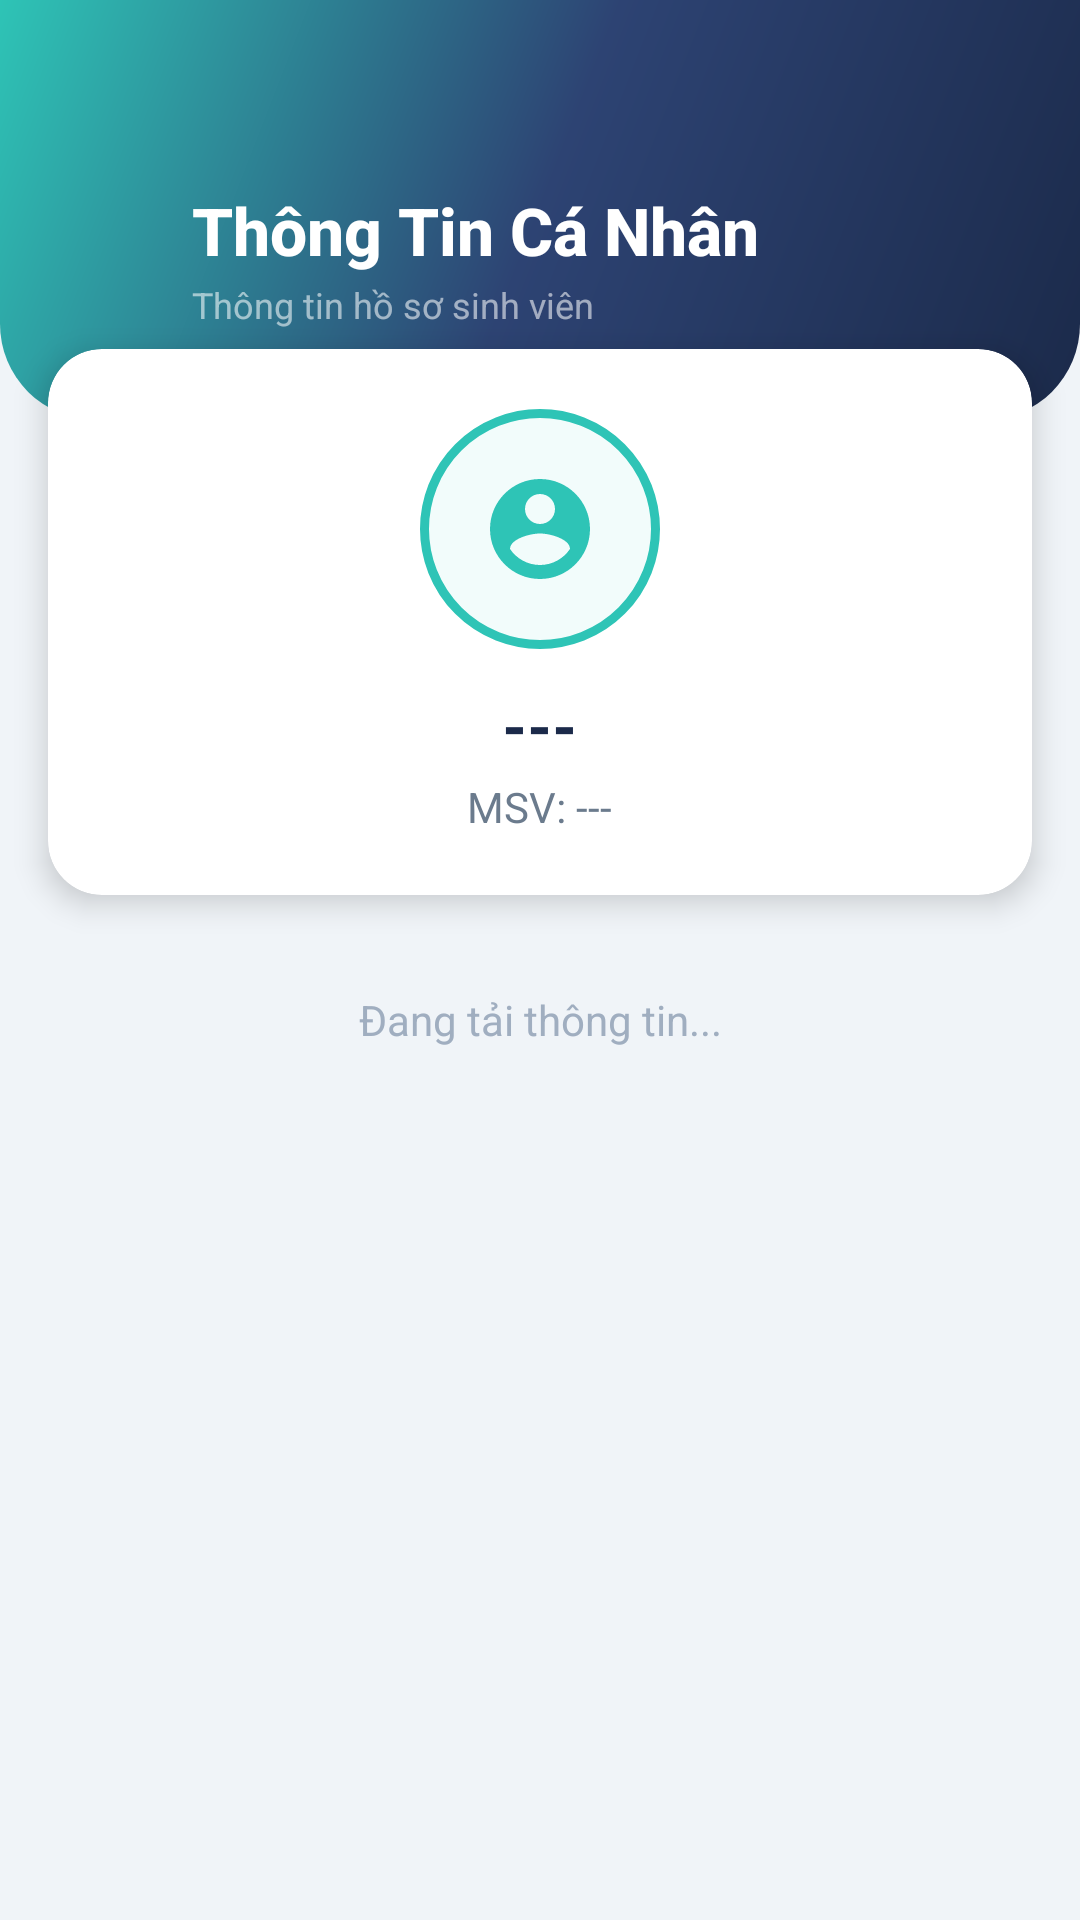

This screen was rendered from an Android layout file. Write that file and the resources it references.
<!-- AndroidManifest.xml: activity theme AppTheme.NoActionBar -->
<!-- res/layout/activity_thongtincanhan.xml -->
<?xml version="1.0" encoding="utf-8"?>
<RelativeLayout xmlns:android="http://schemas.android.com/apk/res/android"
    xmlns:app="http://schemas.android.com/apk/res-auto"
    android:layout_width="match_parent"
    android:layout_height="match_parent"
    android:background="@color/bg_main">

    
    <FrameLayout
        android:id="@+id/header"
        android:layout_width="match_parent"
        android:layout_height="140dp"
        android:background="@drawable/bg_gradient_header">

        <View
            android:layout_width="140dp"
            android:layout_height="140dp"
            android:layout_gravity="end|top"
            android:layout_marginEnd="-30dp"
            android:layout_marginTop="-30dp"
            android:background="@drawable/bg_splash_circle"
            android:alpha="0.12" />

        <LinearLayout
            android:layout_width="match_parent"
            android:layout_height="wrap_content"
            android:layout_gravity="center_vertical"
            android:layout_marginStart="8dp"
            android:layout_marginEnd="16dp"
            android:layout_marginTop="16dp"
            android:gravity="center_vertical"
            android:orientation="horizontal">

            <ImageView
                android:id="@+id/btn_back"
                android:layout_width="48dp"
                android:layout_height="48dp"
                android:padding="12dp"
                android:src="@drawable/ic_arrow_back"
                android:contentDescription="Back"
                android:background="?attr/selectableItemBackgroundBorderless" />

            <LinearLayout
                android:layout_width="0dp"
                android:layout_height="wrap_content"
                android:layout_weight="1"
                android:layout_marginStart="8dp"
                android:orientation="vertical">

                <TextView
                    android:layout_width="wrap_content"
                    android:layout_height="wrap_content"
                    android:text="Thông Tin Cá Nhân"
                    android:textColor="#FFFFFF"
                    android:textSize="22sp"
                    android:textStyle="bold"
                    android:fontFamily="sans-serif-medium" />

                <TextView
                    android:layout_width="wrap_content"
                    android:layout_height="wrap_content"
                    android:text="Thông tin hồ sơ sinh viên"
                    android:textColor="#90FFFFFF"
                    android:textSize="12sp"
                    android:layout_marginTop="2dp" />

            </LinearLayout>

        </LinearLayout>

    </FrameLayout>

    
    <androidx.cardview.widget.CardView
        android:id="@+id/card_avatar"
        android:layout_width="match_parent"
        android:layout_height="wrap_content"
        android:layout_below="@id/header"
        android:layout_marginTop="-24dp"
        android:layout_marginStart="16dp"
        android:layout_marginEnd="16dp"
        app:cardCornerRadius="18dp"
        app:cardElevation="6dp"
        app:cardBackgroundColor="@color/bg_card">

        <LinearLayout
            android:layout_width="match_parent"
            android:layout_height="wrap_content"
            android:orientation="vertical"
            android:gravity="center_horizontal"
            android:padding="20dp">

            
            <FrameLayout
                android:layout_width="80dp"
                android:layout_height="80dp">

                <View
                    android:layout_width="80dp"
                    android:layout_height="80dp"
                    android:background="@drawable/bg_gpa_circle" />

                <ImageView
                    android:layout_width="40dp"
                    android:layout_height="40dp"
                    android:layout_gravity="center"
                    android:src="@drawable/ic_profile"
                    android:tint="@color/accent" />

            </FrameLayout>

            <TextView
                android:id="@+id/tv_profile_name"
                android:layout_width="wrap_content"
                android:layout_height="wrap_content"
                android:layout_marginTop="12dp"
                android:text="---"
                android:textColor="@color/text_primary"
                android:textSize="20sp"
                android:textStyle="bold"
                android:fontFamily="sans-serif-medium" />

            <TextView
                android:id="@+id/tv_profile_msv"
                android:layout_width="wrap_content"
                android:layout_height="wrap_content"
                android:layout_marginTop="4dp"
                android:text="MSV: ---"
                android:textColor="@color/text_secondary"
                android:textSize="14sp" />

        </LinearLayout>

    </androidx.cardview.widget.CardView>

    
    <ScrollView
        android:layout_width="match_parent"
        android:layout_height="match_parent"
        android:layout_below="@id/card_avatar"
        android:layout_marginTop="12dp"
        android:paddingStart="16dp"
        android:paddingEnd="16dp"
        android:clipToPadding="false">

        <LinearLayout
            android:id="@+id/info_container"
            android:layout_width="match_parent"
            android:layout_height="wrap_content"
            android:orientation="vertical"
            android:paddingBottom="24dp">

            
            <TextView
                android:id="@+id/tv_loading"
                android:layout_width="match_parent"
                android:layout_height="wrap_content"
                android:text="Đang tải thông tin..."
                android:textColor="@color/text_hint"
                android:textSize="14sp"
                android:gravity="center"
                android:padding="20dp" />

        </LinearLayout>

    </ScrollView>

</RelativeLayout>
<!-- resources referenced by this layout -->
<resources>
  <color name="accent">#2EC4B6</color>
  <color name="bg_card">#FFFFFF</color>
  <color name="bg_main">#F0F4F8</color>
  <color name="text_hint">#A0AEC0</color>
  <color name="text_primary">#1B2A4A</color>
  <color name="text_secondary">#6B7B8D</color>
  <!-- drawable bg_gpa_circle (drawable) -->
  <?xml version="1.0" encoding="utf-8"?>
  <shape xmlns:android="http://schemas.android.com/apk/res/android"
      android:shape="oval">
      <stroke
          android:width="3dp"
          android:color="@color/accent" />
      <solid android:color="#102EC4B6" />
  </shape>
  <!-- drawable bg_gradient_header (drawable) -->
  <?xml version="1.0" encoding="utf-8"?>
  <shape xmlns:android="http://schemas.android.com/apk/res/android">
      <gradient
          android:angle="135"
          android:startColor="#1B2A4A"
          android:centerColor="#2D4373"
          android:endColor="#2EC4B6"
          android:type="linear" />
      <corners
          android:bottomLeftRadius="32dp"
          android:bottomRightRadius="32dp" />
  </shape>
  <!-- drawable ic_profile (drawable) -->
  <?xml version="1.0" encoding="utf-8"?>
  <vector xmlns:android="http://schemas.android.com/apk/res/android"
      android:width="24dp"
      android:height="24dp"
      android:viewportWidth="24"
      android:viewportHeight="24"
      android:tint="#FFFFFF">
      <path
          android:fillColor="@android:color/white"
          android:pathData="M12,2C6.48,2 2,6.48 2,12s4.48,10 10,10 10,-4.48 10,-10S17.52,2 12,2zM12,5c1.66,0 3,1.34 3,3s-1.34,3 -3,3 -3,-1.34 -3,-3 1.34,-3 3,-3zM12,19.2c-2.5,0 -4.71,-1.28 -6,-3.22 0.03,-1.99 4,-3.08 6,-3.08 1.99,0 5.97,1.09 6,3.08 -1.29,1.94 -3.5,3.22 -6,3.22z"/>
  </vector>
  <style name="AppTheme.NoActionBar" parent="Theme.MaterialComponents.Light.NoActionBar">
          <item name="colorPrimary">@color/primary</item>
          <item name="colorPrimaryDark">@color/primary_dark</item>
          <item name="colorAccent">@color/accent</item>
          <item name="android:statusBarColor">@color/status_bar</item>
          <item name="android:windowBackground">@color/bg_main</item>
      </style>
  <color name="primary">#1B2A4A</color>
  <color name="primary_dark">#0F1B33</color>
  <color name="status_bar">#0F1B33</color>
</resources>
